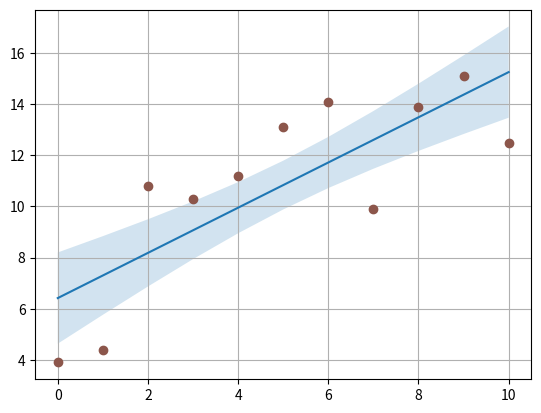
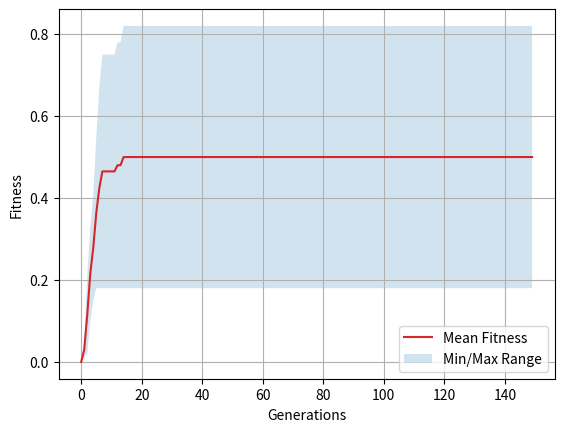

Write Python code to recreate these figures, in order.
import matplotlib.pyplot as plt
import numpy as np


def plot_sample():
    """
    Sample borrowed from matplotlib tutorial
    https://matplotlib.org/stable/gallery/lines_bars_and_markers/fill_between_demo.html#sphx-glr-gallery-lines-bars-and-markers-fill-between-demo-py
    """
    N = 21
    x = np.linspace(0, 10, 11)

    y = [3.9, 4.4, 10.8, 10.3, 11.2, 13.1, 14.1, 9.9, 13.9, 15.1, 12.5]
    # fit a linear curve an estimate its y-values and their error.

    a, b = np.polyfit(x, y, deg=1)
    y_est = a * x + b
    y_err = x.std() * np.sqrt(1 / len(x) +
                              (x - x.mean()) ** 2 / np.sum((x - x.mean()) ** 2))

    fig, ax = plt.subplots()
    ax.plot(x, y_est, '-')
    ax.fill_between(x, y_est - y_err, y_est + y_err, alpha=0.2)
    ax.plot(x, y, 'o', color='tab:brown')
    plt.grid(True)
    plt.show()


def plot_fitness_evolution():
    fit_max = [0.0, 0.05, 0.21, 0.33, 0.41, 0.55, 0.67, 0.75, 0.75, 0.75, 0.75, 0.75, 0.78, 0.78, 0.82] + 135 * [0.82]
    fit_avg = []
    fit_min = [0.0, 0.01, 0.02, 0.1, 0.15, 0.18] + (len(fit_max) - 6) * [0.18]

    x = np.arange(0.0, len(fit_max), 1.0)

    for i in range(len(fit_max)):
        fit_avg.append((fit_max[i] + fit_min[i]) / 2.0)

    fig, ax = plt.subplots()
    ax.plot(x, fit_avg, '-', color='tab:red', label="Mean Fitness")
    ax.fill_between(x, fit_max, fit_min, alpha=0.2, label="Min/Max Range")

    # ax.plot(x, fit_avg, 'o', color='tab:brown')
    plt.grid(True)
    ax.set_xlabel("Generations")
    ax.set_ylabel("Fitness")
    ax.legend()

    plt.show()

plot_sample()
plot_fitness_evolution()